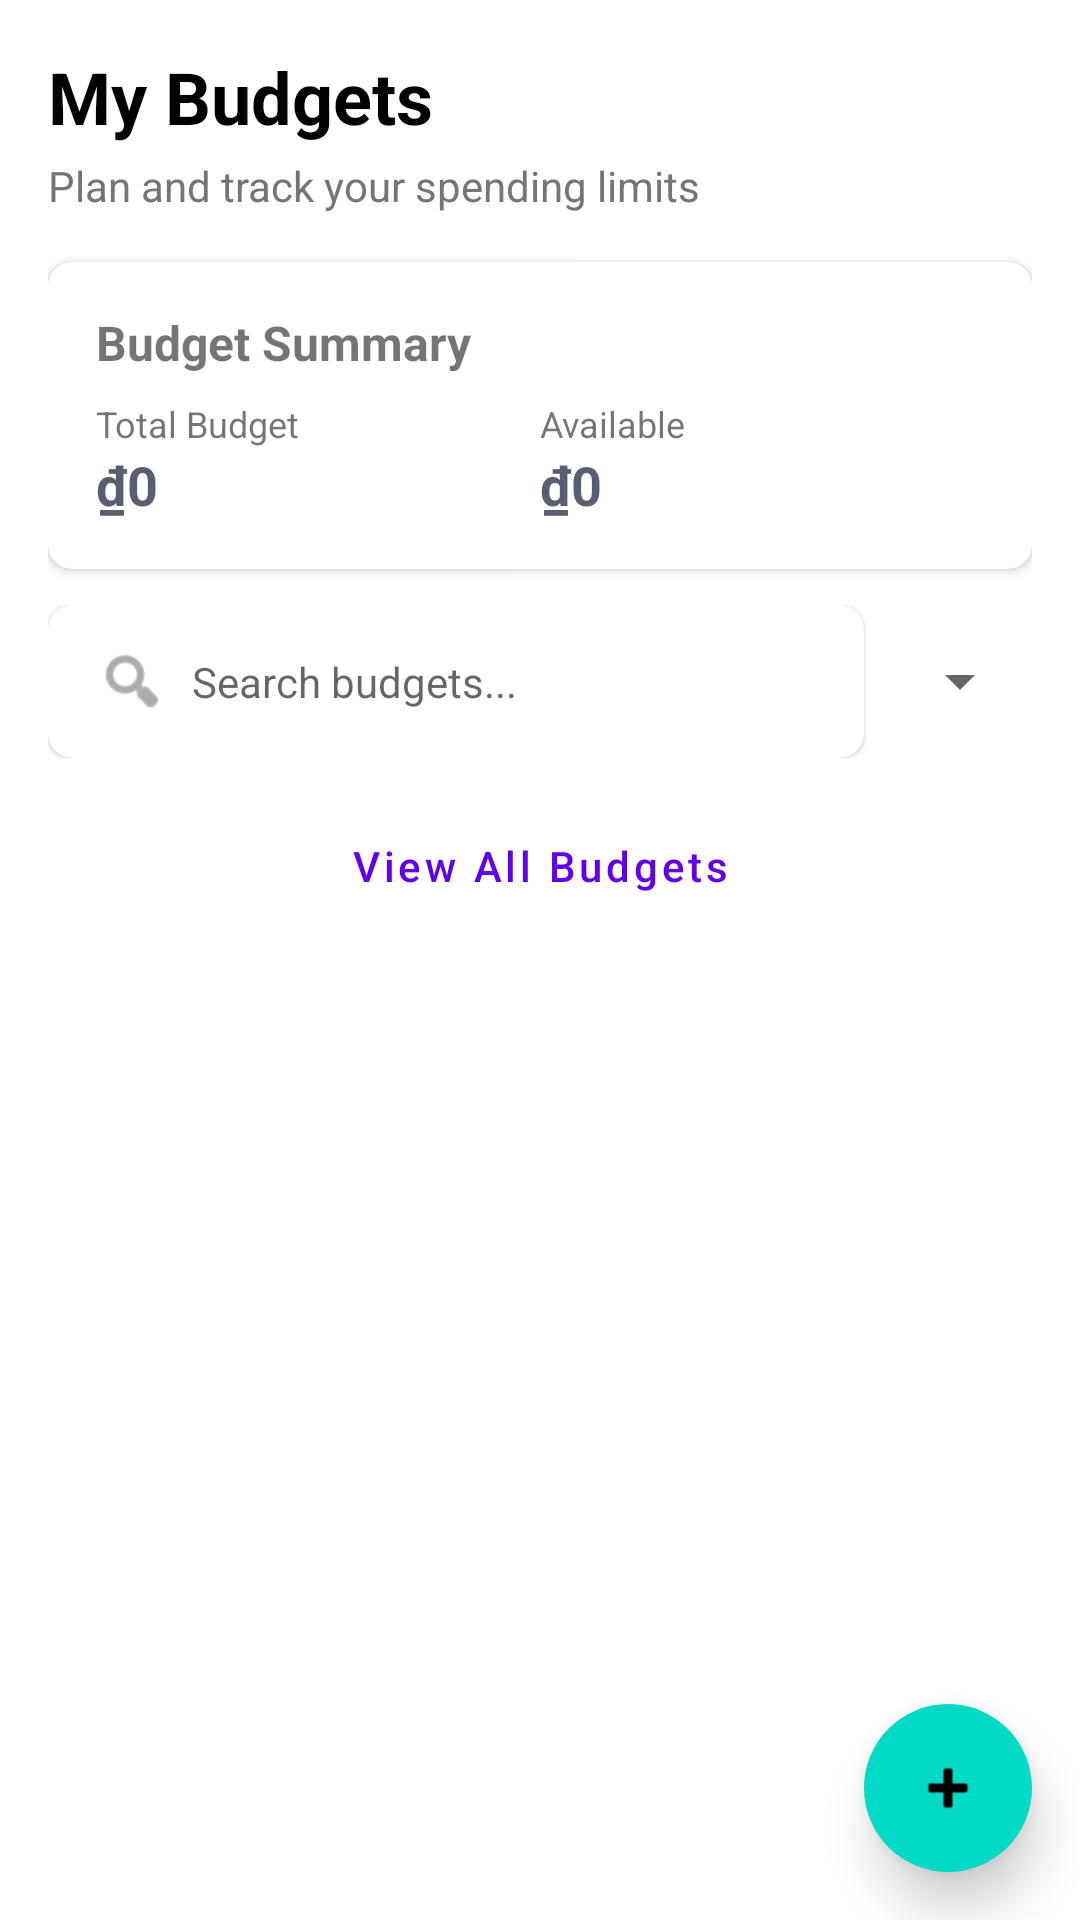

Reconstruct the res/layout file that produces this screen, plus the resources it refers to.
<!-- AndroidManifest.xml: application theme Theme.MaterialComponents.Light.NoActionBar -->
<!-- res/layout/fragment_budget.xml -->
<?xml version="1.0" encoding="utf-8"?>
<RelativeLayout
    xmlns:android="http://schemas.android.com/apk/res/android"
    xmlns:tools="http://schemas.android.com/tools"
    xmlns:app="http://schemas.android.com/apk/res-auto"
    android:layout_width="match_parent"
    android:layout_height="match_parent"
    android:background="@color/colorBackground"
    tools:context="fragments.BudgetFragment">

    <LinearLayout
        android:id="@+id/headerLayout"
        android:layout_width="match_parent"
        android:layout_height="wrap_content"
        android:orientation="vertical"
        android:padding="16dp">

        <TextView
            android:id="@+id/tvBudgetHeader"
            android:layout_width="match_parent"
            android:layout_height="wrap_content"
            android:text="My Budgets"
            android:textSize="24sp"
            android:textStyle="bold"
            android:textColor="@color/textColorPrimary" />

        <TextView
            android:id="@+id/tvBudgetSubheader"
            android:layout_width="match_parent"
            android:layout_height="wrap_content"
            android:layout_marginTop="4dp"
            android:text="Plan and track your spending limits"
            android:textSize="14sp"
            android:textColor="@color/textColorSecondary" />

        <androidx.cardview.widget.CardView
            android:id="@+id/cardBudgetSummary"
            android:layout_width="match_parent"
            android:layout_height="wrap_content"
            android:layout_marginTop="16dp"
            app:cardCornerRadius="8dp"
            app:cardElevation="2dp">

            <LinearLayout
                android:layout_width="match_parent"
                android:layout_height="wrap_content"
                android:orientation="vertical"
                android:padding="16dp">

                <TextView
                    android:layout_width="wrap_content"
                    android:layout_height="wrap_content"
                    android:text="Budget Summary"
                    android:textSize="16sp"
                    android:textStyle="bold" />

                <LinearLayout
                    android:layout_width="match_parent"
                    android:layout_height="wrap_content"
                    android:orientation="horizontal"
                    android:layout_marginTop="8dp"
                    android:baselineAligned="false">

                    <LinearLayout
                        android:layout_width="0dp"
                        android:layout_height="wrap_content"
                        android:layout_weight="1"
                        android:orientation="vertical">

                        <TextView
                            android:layout_width="wrap_content"
                            android:layout_height="wrap_content"
                            android:text="Total Budget"
                            android:textSize="12sp" />

                        <TextView
                            android:id="@+id/tvTotalBudget"
                            android:layout_width="wrap_content"
                            android:layout_height="wrap_content"
                            android:text="₫0"
                            android:textSize="18sp"
                            android:textStyle="bold"
                            android:textColor="@color/colorAccent" />
                    </LinearLayout>

                    <LinearLayout
                        android:layout_width="0dp"
                        android:layout_height="wrap_content"
                        android:layout_weight="1"
                        android:orientation="vertical">

                        <TextView
                            android:layout_width="wrap_content"
                            android:layout_height="wrap_content"
                            android:text="Available"
                            android:textSize="12sp" />

                        <TextView
                            android:id="@+id/tvAvailableBudget"
                            android:layout_width="wrap_content"
                            android:layout_height="wrap_content"
                            android:text="₫0"
                            android:textSize="18sp"
                            android:textStyle="bold"
                            android:textColor="@color/colorAccent" />
                    </LinearLayout>
                </LinearLayout>
            </LinearLayout>
        </androidx.cardview.widget.CardView>

        
        <LinearLayout
            android:layout_width="match_parent"
            android:layout_height="wrap_content"
            android:layout_marginTop="12dp"
            android:orientation="horizontal"
            android:gravity="center_vertical">

            <androidx.cardview.widget.CardView
                android:layout_width="0dp"
                android:layout_height="wrap_content"
                android:layout_weight="1"
                app:cardCornerRadius="8dp"
                app:cardElevation="1dp">

                <LinearLayout
                    android:layout_width="match_parent"
                    android:layout_height="wrap_content"
                    android:orientation="horizontal"
                    android:gravity="center_vertical"
                    android:padding="8dp">

                    <ImageView
                        android:layout_width="24dp"
                        android:layout_height="24dp"
                        android:src="@android:drawable/ic_menu_search"
                        android:layout_marginStart="8dp"
                        android:contentDescription="Search icon"
                        app:tint="@color/textColorSecondary" />

                    <EditText
                        android:id="@+id/etSearchBudget"
                        android:layout_width="match_parent"
                        android:layout_height="wrap_content"
                        android:background="@null"
                        android:hint="Search budgets..."
                        android:padding="8dp"
                        android:textSize="14sp"
                        android:imeOptions="actionSearch"
                        android:inputType="text" />
                </LinearLayout>
            </androidx.cardview.widget.CardView>

            <Spinner
                android:id="@+id/spinnerSortBudget"
                android:layout_width="wrap_content"
                android:layout_height="wrap_content"
                android:layout_marginStart="8dp"
                android:minWidth="48dp" />
        </LinearLayout>

        
        <Button
            android:id="@+id/btnViewAllBudgets"
            android:layout_width="match_parent"
            android:layout_height="wrap_content"
            android:layout_marginTop="12dp"
            android:text="View All Budgets"
            android:textAllCaps="false"
            style="?attr/materialButtonOutlinedStyle" />
    </LinearLayout>

    
    <LinearLayout
        android:id="@+id/emptyStateContainer"
        android:layout_width="match_parent"
        android:layout_height="match_parent"
        android:layout_below="@id/headerLayout"
        android:orientation="vertical"
        android:gravity="center"
        android:padding="16dp"
        android:visibility="gone">

        <ImageView
            android:layout_width="120dp"
            android:layout_height="120dp"
            android:src="@drawable/ic_budget"
            android:alpha="0.5"
            android:contentDescription="No budgets icon" />

        <TextView
            android:layout_width="wrap_content"
            android:layout_height="wrap_content"
            android:layout_marginTop="16dp"
            android:text="No budget yet"
            android:textSize="18sp"
            android:textStyle="bold" />

        <TextView
            android:layout_width="300dp"
            android:layout_height="wrap_content"
            android:layout_marginTop="8dp"
            android:gravity="center"
            android:text="Add your first budget by tapping the + button below"
            android:textColor="@color/textColorSecondary" />
    </LinearLayout>

    
    <LinearLayout
        android:id="@+id/contentLayout"
        android:layout_width="match_parent"
        android:layout_height="wrap_content"
        android:layout_below="@id/headerLayout"
        android:orientation="vertical"
        android:padding="8dp"
        android:visibility="gone">

        
        <LinearLayout
            android:id="@+id/budgetsContainer"
            android:layout_width="match_parent"
            android:layout_height="wrap_content"
            android:orientation="vertical" />
    </LinearLayout>

    <com.google.android.material.floatingactionbutton.FloatingActionButton
        android:id="@+id/fabAddBudget"
        android:layout_width="wrap_content"
        android:layout_height="wrap_content"
        android:layout_alignParentBottom="true"
        android:layout_alignParentEnd="true"
        android:layout_marginEnd="16dp"
        android:layout_marginBottom="16dp"
        android:src="@android:drawable/ic_input_add"
        app:elevation="10dp"
        app:borderWidth="0dp"
        android:contentDescription="Add Budget" />

</RelativeLayout>
<!-- resources referenced by this layout -->
<resources>
  <color name="colorAccent">@color/md_theme_secondary</color>
  <color name="colorBackground">#FFFFFF</color>
  <color name="textColorPrimary">#000000</color>
  <color name="textColorSecondary">#757575</color>
  <!-- drawable ic_budget (drawable) -->
  <vector xmlns:android="http://schemas.android.com/apk/res/android"
      android:width="24dp"
      android:height="24dp"
      android:viewportWidth="24"
      android:viewportHeight="24"
      android:tint="?attr/colorControlNormal">
    <path
        android:fillColor="@android:color/white"
        android:pathData="M21,6H3V4h18v2zM3,12h18v-2H3v2zM3,18h18v-2H3v2z"/>
  </vector>
  <color name="md_theme_secondary">#575E71</color>
</resources>
